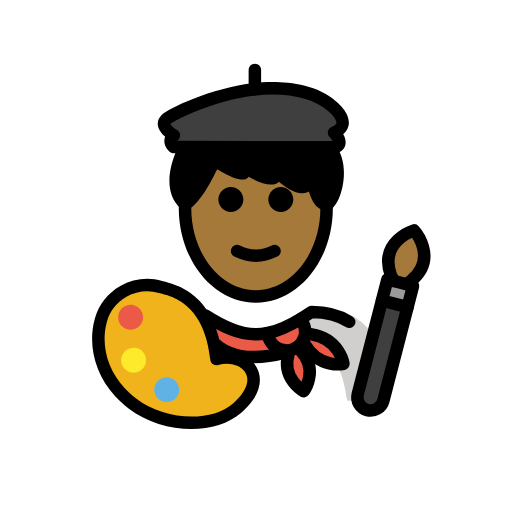
t = 0.00 s
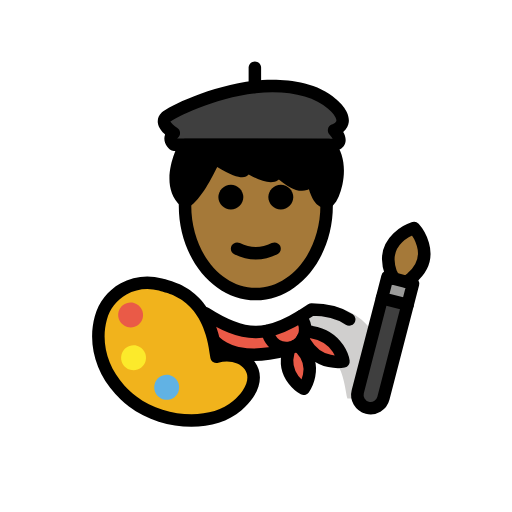
t = 0.48 s
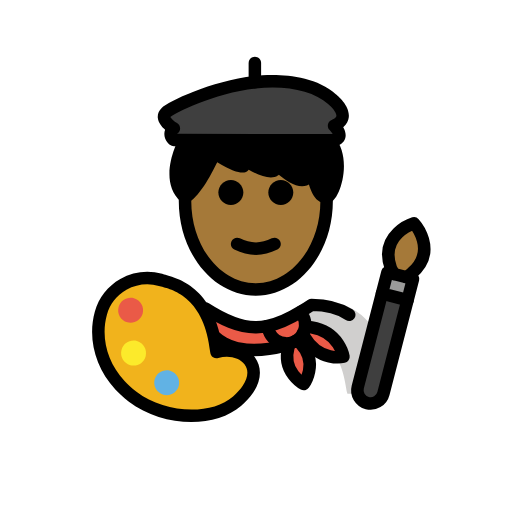
t = 1.43 s
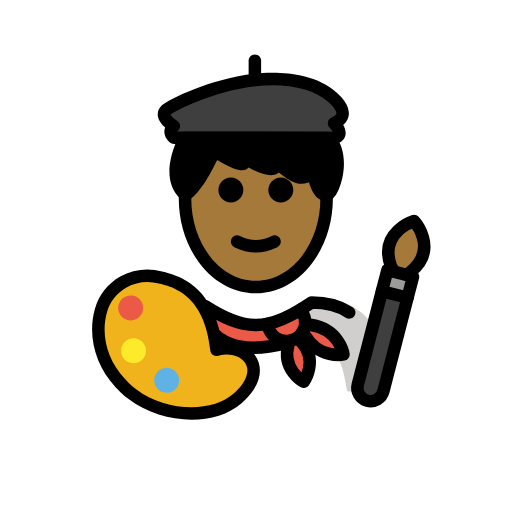
t = 1.90 s
t = 2.38 s: frame unchanged from t = 1.43 s, image omitted
t = 3.33 s: frame unchanged from t = 0.48 s, image omitted

The animated SVG that drew these frames (rendered in a browser with its animation timeline set to each time). Animation: 1 SMIL element (animateTransform=1); one cycle of 3.80 s, repeats indefinitely.

<?xml version='1.0' encoding='utf-8'?>
<svg xmlns="http://www.w3.org/2000/svg" id="emoji" viewBox="-5 -5 82 82" version="1.1" width="200" height="200" role="img">
  <title>OpenMoji: man artist: medium-dark skin tone</title><g><g id="color">
    <path fill="#3F3F3F" d="M22.843,18.5543c0,0-1.175-0.9644,0-1.8669c0,0-2.4338-1.4384-1.2589-2.5553 c0.7295-0.6933,7.2842-4.0617,14.2341-4.8293c4.2444-0.4687,9.3808,0.0325,12.3426,2.7054c0,0,3.6155,2.8307,0.3425,4.2368 c0,0,1.9302,1.9303,0,2.3499L22.843,18.5543z" />
    <path fill="#FFFFFF" d="M56.4341,59.2048c0,0,2.1786-15.0289-10.8927-15.0289c-3.4768,2.3083-6.4554,3.9036-9.8034,3.8968h0.1362 c-3.3481,0.0068-6.3267-1.5885-9.8034-3.8968c-13.0713,0-10.8927,15.0289-10.8927,15.0289" />
    <path fill="#D0CFCE" d="M44.7757,44.0759c-3.8028,2.5353-5.8484,3.599-10.7221,4.3051 c15.6708,0.4936,15.6708,6.022,16.5852,10.8207c5.084,0,6.1338,0,6.1338,0S59.1719,44.0759,44.7757,44.0759z" />
    <path fill="#EA5A47" d="M50.0103,53.2624c0,0-3.9,0.82-6.18-3.07l-0.34-0.59c0.21-0.37,0.34-0.78,0.37-1.2h0.01l1.04,0.15 C49.4003,49.3024,50.0103,53.2624,50.0103,53.2624z" />
    <path fill="#EA5A47" d="M43.4903,49.6024c-0.22,0.4-0.53,0.74-0.93,1.01c-0.1,0.07-0.21,0.13-0.33,0.19 c-0.27,0.14-0.56,0.23-0.85,0.27c-0.19,0.04-0.39,0.06-0.58,0.04c-1.06-0.02-2.08-0.62-2.6-1.64l-0.48-1.09v-0.01 c1.85-0.34,3.64-1.2,5.54-2.37v0.01l0.3,0.77c0.26,0.52,0.36,1.08,0.3,1.62C43.8303,48.8224,43.7003,49.2324,43.4903,49.6024z" />
    <path fill="#EA5A47" d="M43.2103,51.2024c2.87,3.06,0.43,6.44,0.43,6.44s-3.56-1.91-2.45-5.91l0.19-0.64v-0.02 c0.29-0.04,0.58-0.13,0.85-0.27c0.12-0.06,0.23-0.12,0.33-0.19l0.09,0.15L43.2103,51.2024z" />
    <path fill="#EA5A47" d="M40.8003,51.1124l-0.02,0.34c-13.41,3.47-13.75-6.5-13.75-6.5c3.15,2.1,5.85,3.56,8.87,3.59h0.13 c0.57-0.01,1.13-0.06,1.69-0.17v0.01l0.48,1.09C38.7203,50.4924,39.7403,51.0924,40.8003,51.1124z" />
    <path fill="#F1B31C" d="M16.2521,59.6661c-0.4557-0.3472-0.8796-0.7068-1.2731-1.0768c-0.2702-0.2541-0.526-0.5131-0.7679-0.7764 c-3.3407-3.6362-4.0105-8.0778-3.0519-11.5453c1.1291-4.0839,5.4064-6.472,9.5509-5.3186 c1.9615,0.5459,7.9171,1.6131,8.9643,11.5648c3.846-1.1751,7.7742,1.9024,5.029,5.9617c-0.4138,0.6119-0.9792,1.246-1.7194,1.8913 C29.1858,63.678,21.3441,63.5453,16.2521,59.6661z" />
    <path fill="#EA5A47" d="M17.8514,46.3434c-0.2943,1.0646-1.397,1.6888-2.4606,1.3948c-1.0636-0.2941-1.6891-1.3961-1.3947-2.4607 c0.294-1.0636,1.397-1.6888,2.4606-1.3947C17.5203,44.1768,18.1455,45.2798,17.8514,46.3434" />
    <path fill="#61B2E4" d="M23.6283,57.946c-0.2943,1.0646-1.3971,1.6888-2.4607,1.3948c-1.0636-0.2941-1.689-1.3961-1.3947-2.4607 c0.2941-1.0636,1.397-1.6888,2.4606-1.3947S23.9223,56.8824,23.6283,57.946" />
    <path fill="#3F3F3F" d="M60.275,44.1946l-3.8708,14.9676c-0.2929,1.1327-1.4505,1.8146-2.5832,1.5217 c-0.5615-0.1452-1.0243-0.5128-1.297-0.9758c-0.2728-0.4631-0.3699-1.0459-0.2247-1.6075L56.17,43.133L60.275,44.1946z" />
    <polygon fill="#9B9B9A" points="61.1538,40.7964 60.275,44.1946 56.17,43.133 57.0488,39.7348 58.0847,40.0027 60.1372,40.5335" />
    <path fill="#A57939" d="M61.3082,31.8914c0,0,3.9546,4.359-0.4411,8.0562l-0.7299,0.5859l-2.0525-0.5308l-0.4802-0.8989 C55.6404,33.638,61.3082,31.8914,61.3082,31.8914z" />
    <path fill="#FCEA2B" d="M18.3218,53.2112c-0.2943,1.0645-1.397,1.6888-2.4606,1.3947c-1.0636-0.294-1.6891-1.3961-1.3948-2.4606 c0.2941-1.0636,1.3971-1.6888,2.4607-1.3948C17.9907,51.0446,18.6159,52.1476,18.3218,53.2112" />
  </g>
  <g id="hair">
    <path fill="#000000" d="M29.3654,20.6521c0,0,6.0436,4.0119,4.6066,0.9647c0,0,6.0002,3.9967,5.125,0.5757 c0,0,5.4199,5.8571,5.8039,0.4877c0,0,0.5485,5.2657,2.3966,4.9999c1.122,0,3.1536-6.1121,0.3973-9.0852H24.6333 c0,0-3.3697,6.0539,0.0117,9.0852C26.5401,26.9445,29.3654,20.6521,29.3654,20.6521z" />
  </g>
  <g id="skin">
    <path fill="#a57939" d="M44.9009,22.6802c-0.384,5.3694-5.8039-0.4877-5.8039-0.4877c0.8752,3.421-5.125-0.5757-5.125-0.5757 c1.437,3.0472-4.6066-0.9647-4.6066-0.9647s-2.7924,6.2159-4.6871,7.0098c-0.0229,0.3678-0.0449,0.7361-0.0449,1.1112 c0,7.8276,5.0764,14.1732,11.3385,14.1732s11.3385-6.3456,11.3385-14.1732c0-0.3694-0.022-0.7319-0.0442-1.0941 C45.4442,27.8788,44.9009,22.6802,44.9009,22.6802z" />
  </g>
  <g id="skin-shadow" />
  <g id="line">
    <path d="M41.972,26.9445c0,1.1045-0.8965,2-2,2s-2-0.8955-2-2c0-1.1035,0.8965-2,2-2S41.972,25.841,41.972,26.9445" />
    <path d="M33.972,26.9445c0,1.1045-0.8965,2-2,2s-2-0.8955-2-2c0-1.1035,0.8965-2,2-2S33.972,25.841,33.972,26.9445" />
    <path d="M35.9719,36.947c-1.1519,0-2.3038-0.2862-3.4473-0.8579c-0.4942-0.2471-0.6943-0.8477-0.4473-1.3418 c0.2466-0.4937,0.8462-0.6944,1.3418-0.4473c1.7178,0.8594,3.3877,0.8594,5.1055,0c0.4946-0.2471,1.0947-0.0464,1.3418,0.4473 c0.2471,0.4941,0.0469,1.0947-0.4473,1.3418C38.2756,36.6608,37.1237,36.947,35.9719,36.947z" />
    <path d="M35.9717,43.4785c-6.8037,0-12.3389-6.8066-12.3389-15.1733c0-0.2222,0.0039-0.4434,0.0127-0.6626l1.9981,0.0752 c-0.0069,0.1948-0.0108,0.3906-0.0108,0.5874c0,7.2641,4.6377,13.1733,10.3389,13.1733s10.3388-5.9092,10.3388-13.1733 c0-0.1983-0.0039-0.396-0.0097-0.5918l1.998-0.0664c0.0078,0.2182,0.0117,0.4375,0.0117,0.6582 C48.3105,36.6719,42.7754,43.4785,35.9717,43.4785z" />
    <path d="M48.5029,19.5947c-0.0009,0-0.0009,0-0.0019,0l-25.6602-0.0405c-0.2304-0.0005-0.4541-0.0806-0.6328-0.2271 c-0.1504-0.124-0.9033-0.7924-0.8867-1.7851c0.0029-0.1841,0.0332-0.4043,0.124-0.6406c-0.5224-0.4561-1.082-1.1133-1.1699-1.8814 c-0.0674-0.5957,0.1523-1.1684,0.6201-1.6123c1.0254-0.9756,7.9131-4.3369,14.8135-5.0991 c2.6387-0.2886,9.1963-0.585,13.1221,2.9575c0.3349,0.2588,2.2597,1.8677,2.0234,3.6875c-0.0596,0.4585-0.2744,1.0405-0.8857,1.564 c0.2939,0.5083,0.5078,1.1406,0.3232,1.769c-0.1104,0.376-0.4619,1.043-1.5772,1.2852 C48.6455,19.5869,48.5742,19.5947,48.5029,19.5947z M23.3652,17.5552l24.9131,0.039c-0.1123-0.205-0.3144-0.4736-0.4824-0.6421 c-0.2344-0.2343-0.3379-0.5698-0.2754-0.8955c0.0625-0.3256,0.2832-0.5996,0.5879-0.7304 c0.2168-0.0928,0.7246-0.3404,0.7627-0.6294c0.0654-0.4976-0.7441-1.4405-1.3281-1.9024 c-2.3584-2.125-6.6768-3.0434-11.6153-2.4975c-6.7529,0.7456-13.0283,4.0371-13.6455,4.5527 c0.1094,0.2427,0.6114,0.7061,1.0694,0.9771c0.2861,0.1689,0.4697,0.4687,0.4892,0.8003c0.0205,0.3315-0.126,0.6513-0.3887,0.8535 C23.4141,17.5093,23.3857,17.5347,23.3652,17.5552z" />
    <path d="M35.8184,10.3027c-0.5528,0-1-0.4477-1-1V6.2173c0-0.5523,0.4472-1,1-1c0.5527,0,1,0.4477,1,1v3.0854 C36.8184,9.855,36.3711,10.3027,35.8184,10.3027z" />
    <path d="M47.1621,28.6899c-0.4355,0-0.8545-0.1489-1.2256-0.4384c-0.6826-0.5323-1.1474-1.5537-1.459-2.5791 c-0.1045,0.0566-0.2138,0.1054-0.3291,0.146c-1.4677,0.5141-3.247-0.6382-4.4902-1.7007c-0.0547,0.0508-0.1103,0.0952-0.166,0.1347 c-1.0518,0.7452-2.9248,0.0518-4.6611-0.9296c-0.0323,0.0346-0.0655,0.0659-0.0997,0.0952 c-0.3623,0.3134-1.1757,1.0112-4.9433-1.3072c-1.0235,2.1202-3.0215,5.8184-4.7813,6.5015 c-0.3525,0.1362-0.749,0.064-1.0302-0.1875c-3.9297-3.5239-0.3711-10.0405-0.2178-10.3164 c0.1767-0.3169,0.5107-0.5137,0.874-0.5137h23.0615c0.2784,0,0.544,0.1162,0.7334,0.3203c2.3526,2.5371,1.7813,6.7232,0.8233,8.918 c-0.5156,1.1816-1.1446,1.8018-1.8711,1.8447C47.3066,28.686,47.2344,28.6899,47.1621,28.6899z M47.1855,26.6895 c0.004,0.0024,0.0088,0.0043,0.0137,0.0063c0.0459-0.0063,0.0508-0.0156,0.0977-0.0156 C47.2568,26.6802,47.2188,26.6836,47.1855,26.6895z M44.9014,21.6807c0.5107,0,0.9414,0.3857,0.9941,0.8955 c0.1836,1.7466,0.7549,3.6342,1.2051,4.0517c0.2998-0.4336,0.8418-1.687,0.956-3.3457c0.0616-0.8984,0.0235-2.5034-0.833-3.6875 H25.252c-0.5948,1.2803-1.9141,4.6558-0.4502,6.7637c1.0117-1.021,2.5761-3.7222,3.6513-6.1157 c0.1201-0.2681,0.3526-0.4693,0.6348-0.5508c0.2812-0.082,0.5859-0.0347,0.8301,0.1269c1.083,0.7183,2.2715,1.3736,3.0576,1.7081 c0.0234-0.252,0.1416-0.4927,0.3428-0.667c0.3398-0.2945,0.8359-0.3247,1.207-0.0757c1.3418,0.8921,2.9101,1.6489,3.6309,1.7778 c-0.0079-0.0366-0.0167-0.0766-0.0284-0.1216c-0.1133-0.4433,0.0889-0.9067,0.4903-1.1255 c0.4013-0.2197,0.9013-0.1372,1.2119,0.1978c1.331,1.4351,3.1035,2.604,3.6562,2.4185c0.1143-0.0406,0.3496-0.3687,0.418-1.3223 c0.0371-0.5171,0.4629-0.9199,0.9805-0.9282C44.8906,21.6807,44.8965,21.6807,44.9014,21.6807z" />
    <path fill="none" stroke="#000000" stroke-linecap="round" stroke-linejoin="round" stroke-miterlimit="10" stroke-width="2" d="M42.2303,50.8024c0.12-0.06,0.23-0.12,0.33-0.19c0.4-0.27,0.71-0.61,0.93-1.01c0.21-0.37,0.34-0.78,0.37-1.2 c0.06-0.54-0.04-1.1-0.3-1.62l-0.3-0.77" />
    <path fill="none" stroke="#000000" stroke-linecap="round" stroke-linejoin="round" stroke-miterlimit="10" stroke-width="2" d="M42.2303,50.8024c-0.27,0.14-0.56,0.23-0.85,0.27c-0.19,0.04-0.39,0.06-0.58,0.04c-1.06-0.02-2.08-0.62-2.6-1.64l-0.48-1.09" />
    <path fill="none" stroke="#000000" stroke-linecap="round" stroke-linejoin="round" stroke-miterlimit="10" stroke-width="2" d="M50.9303,46.5424c-1.45-0.97-3.4-1.59-6.03-1.59c-0.56,0.37-1.1,0.72-1.64,1.05c-1.9,1.17-3.69,2.03-5.54,2.37 c-0.56,0.11-1.12,0.16-1.69,0.17h-0.13c-2.7351-0.0272-5.2076-1.2272-7.9897-3.0133" />
    <path fill="none" stroke="#000000" stroke-linecap="round" stroke-linejoin="round" stroke-miterlimit="10" stroke-width="2" d="M42.6503,50.7624l0.56,0.44c2.87,3.06,0.43,6.44,0.43,6.44s-3.56-1.91-2.45-5.91l0.19-0.64" />
    <path fill="none" stroke="#000000" stroke-linecap="round" stroke-linejoin="round" stroke-miterlimit="10" stroke-width="2" d="M29.463,50.111c0.3957,0.3631,0.8557,0.7006,1.3904,0.9935c0.5347,0.2929,1.144,0.5412,1.8384,0.7257 c0.2081,0.0553,0.4237,0.1048,0.6474,0.1481c1.8713,0.3624,4.2969,0.2876,7.4412-0.526" />
    <path fill="none" stroke="#000000" stroke-linecap="round" stroke-linejoin="round" stroke-miterlimit="10" stroke-width="2" d="M43.4703,49.5624l0.02,0.04l0.34,0.59c2.28,3.89,6.18,3.07,6.18,3.07s-0.61-3.96-5.1-4.71l-1.04-0.15" />
    <path d="M25.6602,63.7158c-3.4844,0-7.1836-1.0976-10.0147-3.2539l0,0c-0.4746-0.3623-0.9297-0.7471-1.3525-1.1445 c-0.2871-0.2715-0.5606-0.5469-0.8184-0.8281c-3.2402-3.5264-4.4668-8.1954-3.2793-12.4883 c0.6123-2.2158,2.0586-4.0635,4.0723-5.2022c2.0488-1.1592,4.4297-1.4463,6.7109-0.8134l0.3096,0.0839 c2.1894,0.5791,7.8701,2.083,9.2422,11.2442c2.0898-0.2569,4.1474,0.4951,5.2636,2.0068c1.1954,1.6182,1.0997,3.7012-0.2626,5.7158 c-0.4766,0.7061-1.1124,1.4073-1.8897,2.085C31.6455,62.8604,28.7363,63.7158,25.6602,63.7158z M16.8584,58.8701 c4.5586,3.4737,11.9326,3.8262,15.4687,0.7432c0.6465-0.5635,1.167-1.1348,1.5479-1.6973c0.8711-1.289,0.9814-2.499,0.3096-3.4072 c-0.8135-1.1006-2.5869-1.5352-4.2178-1.0391c-0.2861,0.0879-0.5967,0.042-0.8438-0.122c-0.249-0.1651-0.4111-0.4327-0.4423-0.7295 c-0.9239-8.7686-5.8155-10.0625-7.9043-10.6153l-0.334-0.0898c-1.7647-0.4912-3.6074-0.2686-5.1895,0.626 c-1.5488,0.8759-2.6601,2.2949-3.1299,3.9951c-1.0019,3.623,0.0538,7.5869,2.8243,10.6015 c0.2265,0.2461,0.4648,0.4883,0.7168,0.7256C16.0361,58.2109,16.4375,58.5508,16.8584,58.8701L16.8584,58.8701z" />
    <path fill="none" stroke="#000000" stroke-linecap="round" stroke-linejoin="round" stroke-miterlimit="10" stroke-width="2" d="M58.0847,40.0027l-0.4802-0.8989c-1.9641-5.4658,3.7037-7.2124,3.7037-7.2124s3.9546,4.359-0.4411,8.0562l-0.7299,0.5859" />
    <path fill="none" stroke="#000000" stroke-linecap="round" stroke-linejoin="round" stroke-miterlimit="10" stroke-width="2" d="M60.275,44.1946l-3.8708,14.9676c-0.2929,1.1327-1.4505,1.8146-2.5832,1.5217c-0.5615-0.1452-1.0243-0.5128-1.297-0.9758 c-0.2728-0.4631-0.3699-1.0459-0.2247-1.6075L56.17,43.133" />
    <polygon fill="none" stroke="#000000" stroke-linecap="round" stroke-linejoin="round" stroke-miterlimit="10" stroke-width="2" points="60.275,44.1946 61.1538,40.7964 60.1372,40.5335 58.0847,40.0027 57.0488,39.7348 56.17,43.133" />
  </g>
<animateTransform attributeName="transform" type="translate" values="0 0;0 -1.5;0 0" dur="3.8s" repeatCount="indefinite" /></g></svg>
